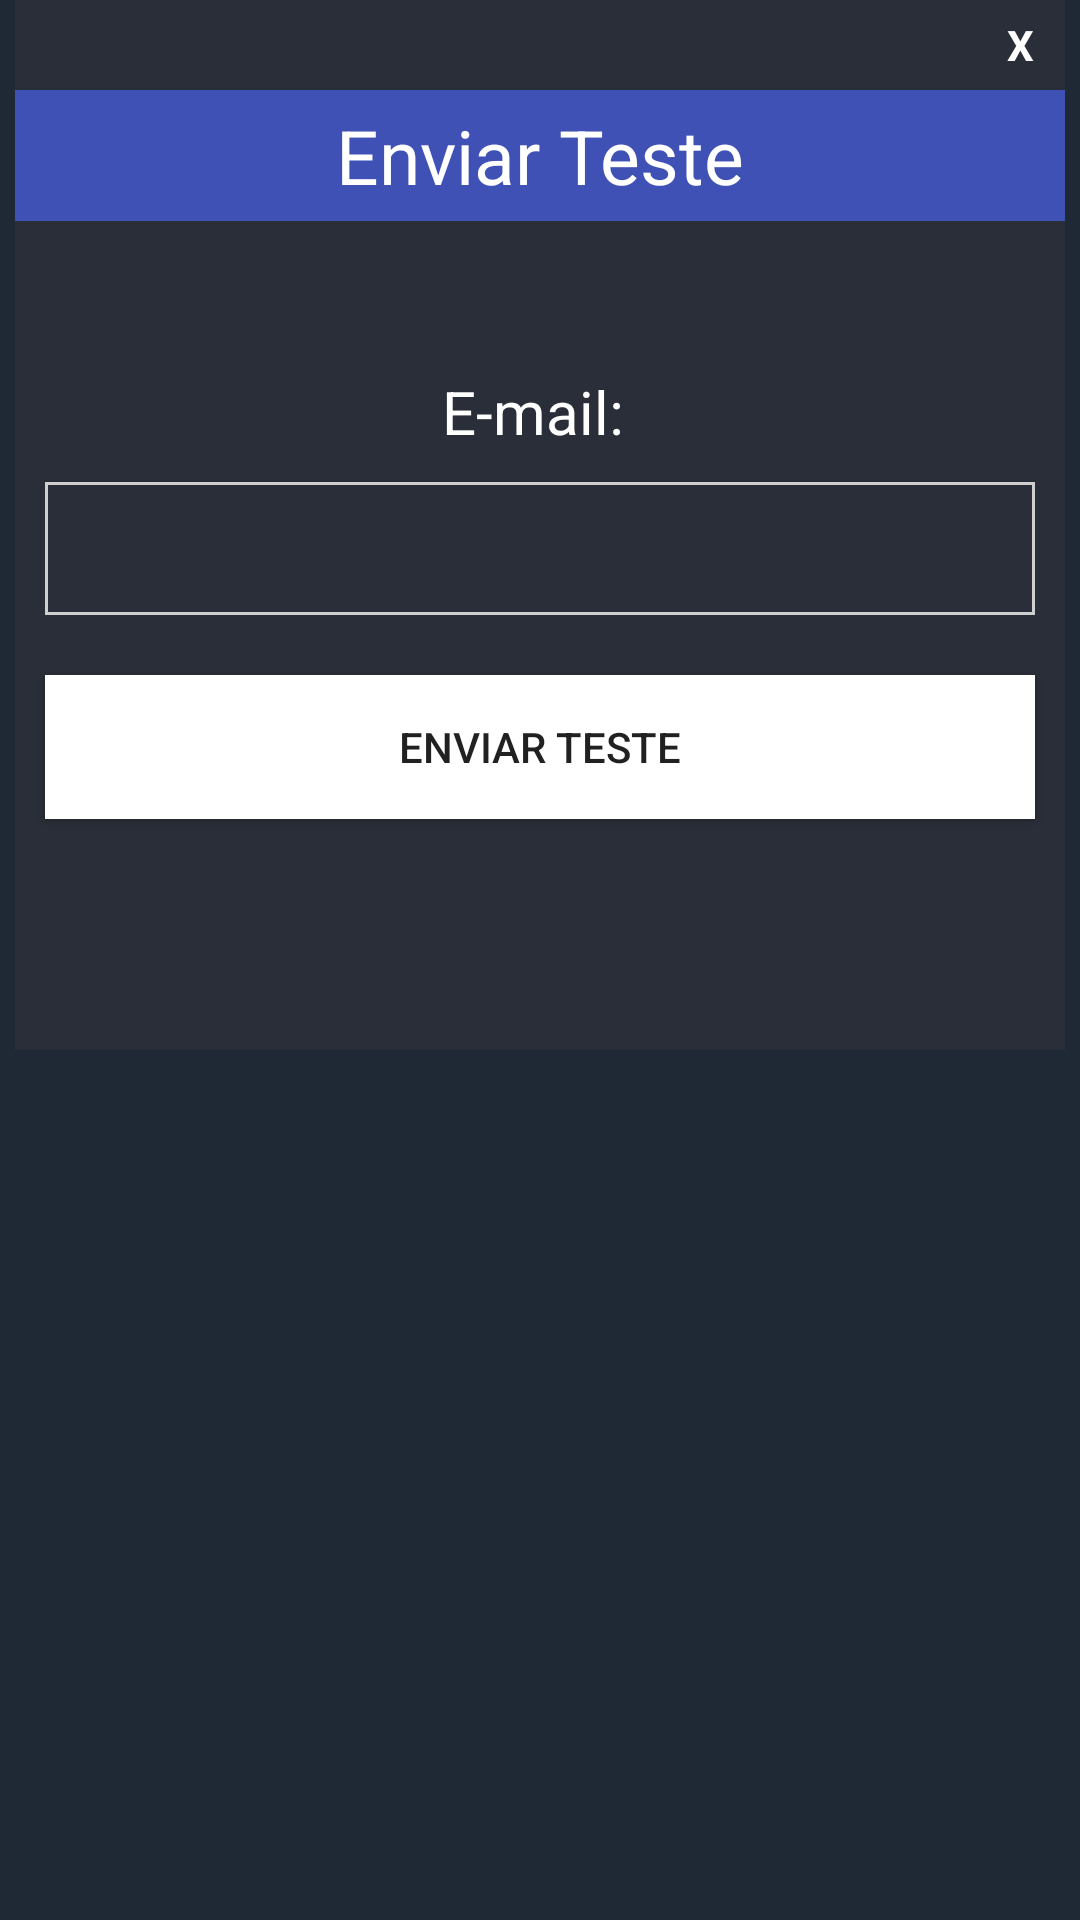

Android layout source for this screen:
<!-- AndroidManifest.xml: application theme TemaSemBarra -->
<!-- res/layout/popup_envia_email.xml -->
<?xml version="1.0" encoding="utf-8"?>
<LinearLayout xmlns:android="http://schemas.android.com/apk/res/android"
    xmlns:app="http://schemas.android.com/apk/res-auto"
    xmlns:tools="http://schemas.android.com/tools"
    android:layout_width="match_parent"
    android:layout_height="match_parent"
    android:theme="@style/TemaSemBarra"
    android:orientation="vertical"
    >

    <LinearLayout
        android:layout_width="350dp"
        android:layout_height="350dp"
        android:layout_gravity="center"
        android:background="#2A2E38"
        android:orientation="vertical">


        <TextView
            android:id="@+id/txtclose"
            android:layout_width="30dp"
            android:layout_height="30dp"
            android:layout_gravity="end"
            android:background="@drawable/ic_radio_button"
            android:gravity="center"
            android:text="X"
            android:textColor="#ffff"
            android:textStyle="bold"

            />


        <TextView
            android:layout_width="match_parent"
            android:layout_height="wrap_content"
            android:layout_marginBottom="50dp"
            android:background="#3F51B5"
            android:gravity="center"
            android:padding="5dp"
            android:text="Enviar Teste"
            android:textColor="#ffff"
            android:textSize="25dp" />



        <TextView
            android:layout_width="match_parent"
            android:layout_height="wrap_content"

            android:text="E-mail: "
            android:textColor="#fff"
            android:gravity="center"
            android:textSize="20dp"

            />

        <EditText
            android:layout_width="match_parent"
            android:layout_height="wrap_content"
            android:padding="10dp"
            android:background="@drawable/borda"
            android:layout_margin="10dp"
            android:id="@+id/editEnviar"
            />

        <Button
            android:layout_width="match_parent"
            android:layout_height="wrap_content"
            android:text="Enviar TESTE"
            android:background="#ffff"
            android:layout_margin="10dp"
            android:id="@+id/enviar"

            />

    </LinearLayout>

</LinearLayout>
<!-- resources referenced by this layout -->
<resources>
  <!-- drawable borda (drawable) -->
  <?xml version="1.0" encoding="utf-8"?>
  <shape android:shape="rectangle" xmlns:android="http://schemas.android.com/apk/res/android">
  
      <stroke android:color="#CFCFCF"
          android:width="1dp"/>
  
  </shape>
  <style name="TemaSemBarra" parent="Theme.AppCompat.Light.NoActionBar">
          
          <item name="colorPrimary">@color/colorPrimary</item>
          <item name="colorPrimaryDark">@color/colorPrimaryDark</item>
          <item name="colorAccent">@color/colorAccent</item>
          <item name="android:colorBackground">@color/azul</item>
  
  
      </style>
  <color name="colorPrimary">#008577</color>
  <color name="colorPrimaryDark">#000000</color>
  <color name="colorAccent">#D81B60</color>
  <color name="azul">#FF1E2935</color>
</resources>
